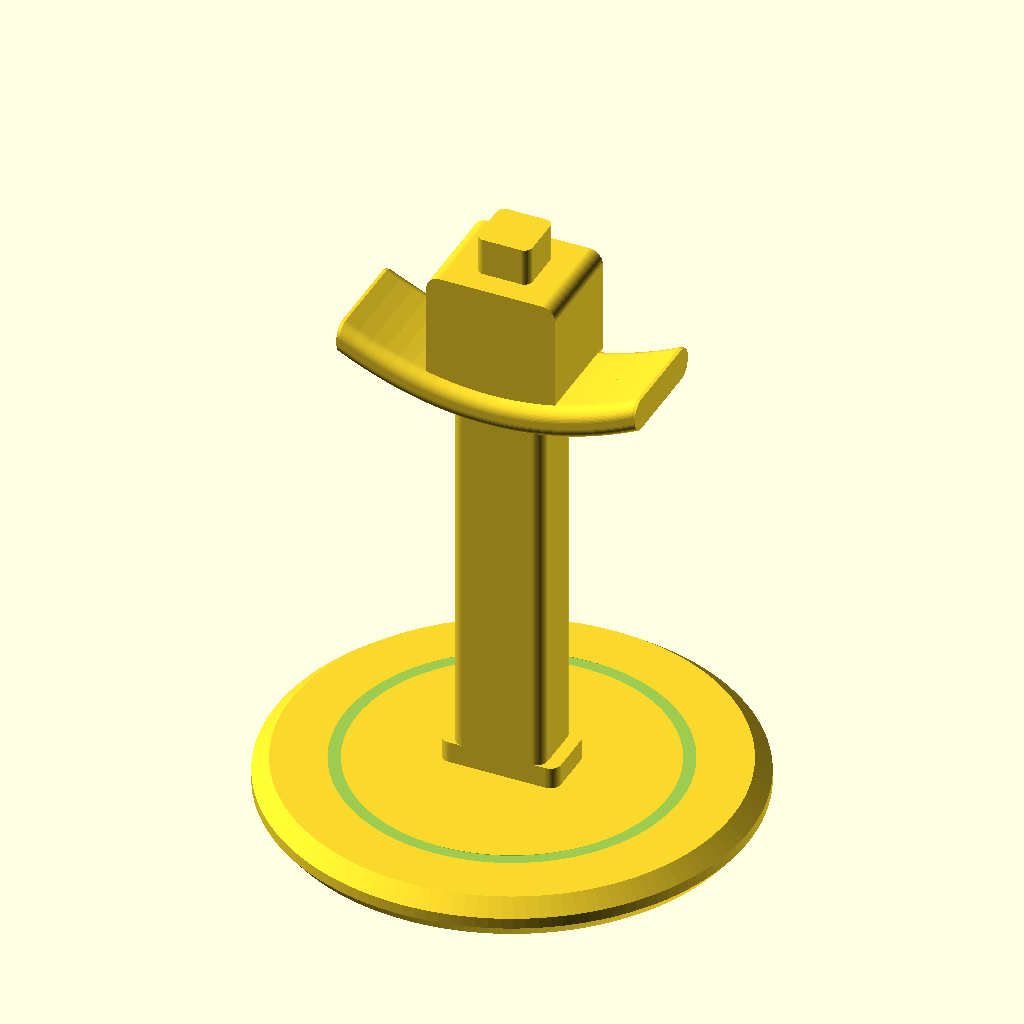
Cell 1: rendered with the file's own defaults.
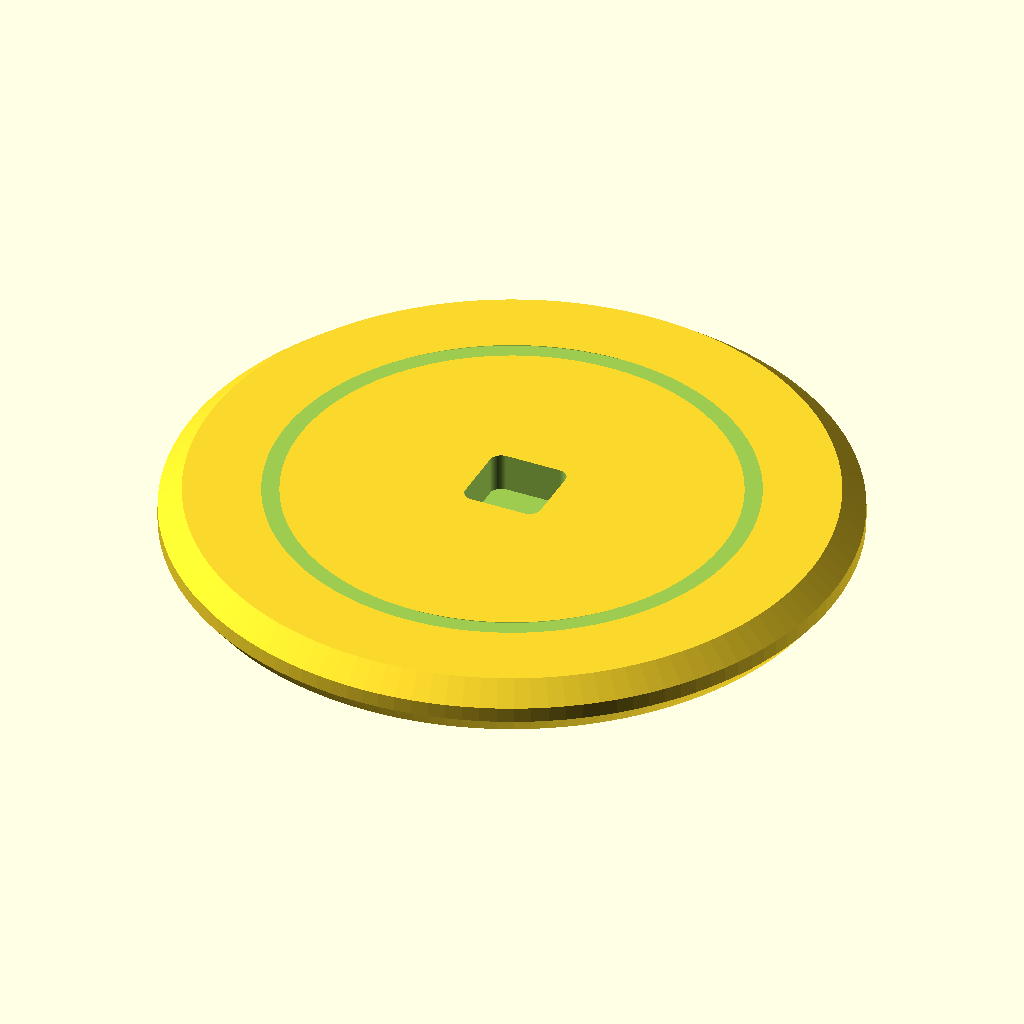
Cell 2 — part set to "base", the other parameters unchanged.
All cells are drawn from the same view direction (rotation 55°, 0°, 25°, orthographic, colour scheme Cornfield), but the view is re-fitted for each cell, so position and scale can differ between cells as well as the parameter.
OpenSCAD source file results/bench/headphone_stand/20261031T161425Z/verify/3eddfbbda1dcfe6b/src/model.scad:
// Headphone stand in three printed parts: base, post, hanger.
// No glue/screws: rectangular tenons (anti-spin) in blind sockets,
// 0.3 mm clearance per side for PLA.
// Part to print or show
part = "assembly"; // [base, post, hanger, assembly]
$fn = 64;

cadverify_only = "";
module instance(name, part, unit = 1) {
    echo(cadverify_instance = [name, part, unit]);
    if (cadverify_only == "" || cadverify_only == name) children();
}

// ---------------- parameters (mm) ----------------
base_r = 88; base_h = 14; sock_floor = 4;
sock_w = 20.6; sock_cy = 2;            // socket is sock_w square, centre y offset
tenon_w = 20; tenon_h = 20;            // 0.3/side clearance
post_len = 225.6; post_w = 34; post_h = 24;
post_z0 = 4.4;                         // assembled z of post tenon tip
collar_w = 44;

hang_len = 110; hang_w = 42; hang_drop = 14; hang_thk = 12;
boss_w_x = 48; boss_len_y = 44;        // in hanger print coords: x by (print) y
asm_top = 270; asm_boss_bottom = 216;

// ---------------- specs ----------------
if (part == "base") echo(cadverify_spec = [
    ["bounds", [[-base_r, -base_r, 0], [base_r, base_r, base_h]]],
    ["bodies", 1], ["through_holes", 0], ["copies", 1],
    ["support_faces", [["desk", "-z", 18000]]],
    ["overhangs_allowed", []],
    ["details", [
        ["base_plate", "material", [[35, -20, 2], [55, 20, 12]], 0.98],
        ["base_socket", "void", [[-9, -6, 5], [9, 10, 13]], 0.98],
        ["socket_floor", "thickness", [0, sock_cy, 13], [0, 0, -1], sock_floor],
        ["base_rim", "thickness", [70, 0, -1], [0, 0, 1], base_h],
        ["top_groove", "void", [[58, -1.5, 12.8], [62, 1.5, 13.9]], 0.95],
        ["groove_view", "view", [[50, -10, 12], [70, 10, 14.2]]]
    ]]
]);
if (part == "post") echo(cadverify_spec = [
    ["bounds", [[0, -collar_w/2, 0], [post_len, collar_w/2, post_h]]],
    ["bodies", 1], ["through_holes", 0], ["copies", 1],
    ["support_faces", [["bed", "-z", 4500]]],
    ["overhangs_allowed", []],
    ["details", [
        ["shaft", "material", [[50, -14, 2], [150, 14, 22]], 0.98],
        ["bottom_tenon", "material", [[1, -9, 1], [9, 9, 19]], 0.98],
        ["collar", "material", [[11, -20, 2], [17, 20, 22]], 0.98],
        ["top_tenon", "material", [[212.6, -9, 1], [224.6, 9, 19]], 0.98],
        ["shaft_thickness", "thickness", [100, -18, 12], [0, 1, 0], post_w],
        ["tenon_antispin_view", "view", [[-1, -11, -0.5], [11, 11, 21]]]
    ]]
]);
if (part == "hanger") echo(cadverify_spec = [
    ["bounds", [[-55.6, 0, 0], [55.6, 54, hang_w]]],
    ["bodies", 1], ["through_holes", 0], ["copies", 1],
    ["support_faces", [["bed", "-z", 2000]]],
    ["overhangs_allowed", [
        ["socket roof bridges 21 mm across in PLA", [[-11, -1, 32], [11, 16, 34.5]]]
    ]],
    ["details", [
        ["saddle_contact", "material", [[-15, 47, 3], [15, 52, 39]], 0.95],
        ["saddle_thickness", "thickness", [26, 56, 21], [0, -1, 0], 12.34],
        ["boss", "material", [[-22, 2, 2], [22, 20, 6]], 0.95],
        ["hanger_socket", "void", [[-8, 1, 12], [8, 13, 30]], 0.98],
        ["boss_wall", "thickness", [0, 7, 39], [0, 0, -1], 6.7],
        ["saddle_curve", "view", [[-55, 26, 0], [55, 55, 42]]]
    ]]
]);
if (part == "assembly") echo(cadverify_spec = [
    ["bounds", [[-base_r, -base_r, 0], [base_r, base_r, asm_top]]],
    ["support_faces", [["desk", "-z", 18000]]],
    ["allowed_interferences", []],
    ["motions", []],
    ["assembly_order", [
        [["base"], [0, 0, 0]],
        [["post"], [0, 0, -1]],
        [["hanger"], [0, 0, -1]]
    ]]
]);

// ---------------- helpers ----------------
module rounded_rect_2d(w, d, r) {
    hull() for (sx = [-1, 1], sy = [-1, 1])
        translate([sx * (w/2 - r), sy * (d/2 - r)]) circle(r = r);
}
module rbox(center, size, r) {
    translate(center) hull()
        for (sx = [-1, 1], sy = [-1, 1], sz = [-1, 1])
            translate([sx * (size[0]/2 - r), sy * (size[1]/2 - r), sz * (size[2]/2 - r)])
                sphere(r = r, $fn = 24);
}
// post segment along +x, cross-section (y width) x (z height) rounded, bottom flat-ish on bed
module post_seg(x0, x1, w, h, r) {
    hull() for (yy = [-(w/2 - r), w/2 - r], zz = [r, h - r])
        translate([x0, yy, zz]) rotate([0, 90, 0]) cylinder(h = x1 - x0, r = r);
}

// ---------------- base (print: flat on desk side) ----------------
module base() {
    difference() {
        rotate_extrude($fn = 128) polygon(points = [
            [0, 0], [84, 0], [88, 5], [88, 9], [82, base_h], [0, base_h]]);
        // blind rectangular socket for post tenon
        translate([0, sock_cy, sock_floor - 0.1]) linear_extrude(base_h)
            rounded_rect_2d(sock_w, sock_w, 3);
        // shallow decorative groove in the top face
        rotate_extrude($fn = 128) polygon(points = [
            [56, 12.6], [64, 12.6], [62, base_h + 0.2], [58, base_h + 0.2]]);
    }
}

// ---------------- post (print: lying on its back face) ----------------
module post() {
    post_seg(0, 10, tenon_w, tenon_h, 3);              // bottom tenon
    post_seg(10, 18, collar_w, post_h, 4);             // stop collar
    post_seg(18, 211.6, post_w, post_h, 4);            // shaft
    post_seg(211.6, post_len, tenon_w, tenon_h, 3);    // top tenon
}

// ---------------- hanger (print: on its side, -z face on bed) ----------------
// print coords: x = assembled x, y = assembled z-216 (profile), z = assembled width
function saddle_top(x) = 54 - hang_drop * pow(x / 55, 2);
module saddle_slice(x) {
    translate([x + 0.6, 0, 0]) rotate([0, -90, 0])
        linear_extrude(1.2)
            translate([hang_w/2, saddle_top(x) - hang_thk/2])
                rounded_rect_2d(hang_w, hang_thk, 5);
}
module hanger() {
    difference() {
        union() {
            for (i = [0 : 21])
                hull() { saddle_slice(-55 + 5*i); saddle_slice(-50 + 5*i); }
            // socket boss, flat bed face at z=0, flat top at z=38
            linear_extrude(38) translate([0, boss_len_y/2]) rounded_rect_2d(boss_w_x, boss_len_y, 5);
        }
        // blind rectangular socket, opens at y=0, ceiling at y=15.
        // offset in z like the base socket: the assembled post back face
        // ends at z=21 (assembled y), 0.3 mm clear of the boss bed face.
        translate([0, 15, 0.3]) rotate([90, 0, 0]) linear_extrude(17)
            translate([0, 21]) rounded_rect_2d(sock_w, sock_w, 3);
    }
}

// ---------------- dispatch / assembly ----------------
if (part == "base") base();
else if (part == "post") post();
else if (part == "hanger") hanger();
else if (part == "assembly") {
    instance("base", "base") base();
    // print x -> assembled z, print z -> assembled -y (back face flush)
    instance("post", "post")
        translate([0, 12, post_z0]) rotate([0, -90, 0]) rotate([90, 0, 0]) post();
    // print y -> assembled z (up), print z -> assembled +y (back face flush),
    // flipped 180 about z so the socket opening faces down, on the post tenon
    instance("hanger", "hanger")
        translate([0, 21, asm_boss_bottom]) rotate([90, 0, 0]) rotate([0, 0, 180]) hanger();
}
Customizer parameters (derived from the source; name, type, default, range or options):
part: string, default "assembly", options "base", "post", "hanger", "assembly"
cadverify_only: string, default ""
